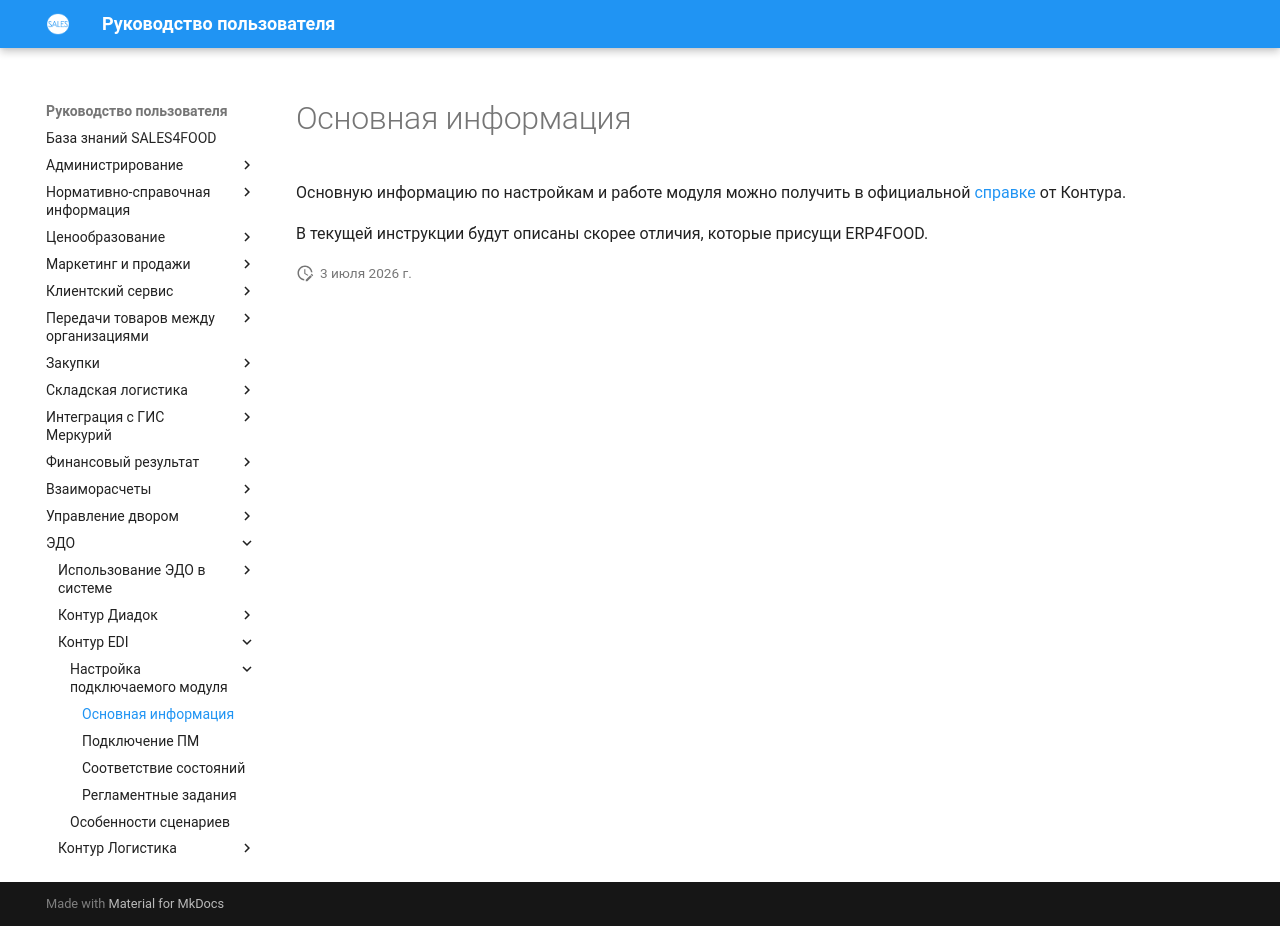

repository: Konstanta-it/sales4food · page: EDM/KonturEDI/Settings/MainInformation/index.html · generator: mkdocs

# Основная информация

Основную информацию по настройкам и работе модуля можно получить в официальной [справке](https://support.kontur.ru/edi-1s8x) от Контура.  

В текущей инструкции будут описаны скорее отличия, которые присущи ERP4FOOD.
